The GitHub repository JuuuuuJu/EECampEdu contains a labelled image folder "dataset" with 8 categories: down gesture, left gesture, null no gesture, palm gesture, right gesture, rock gesture, stone gesture, thumb gesture. Examples follow, each with its label.

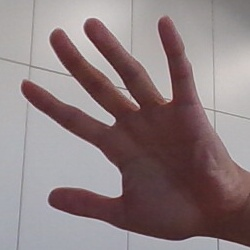
Label: palm gesture

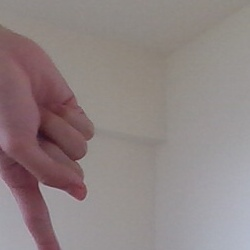
Label: down gesture

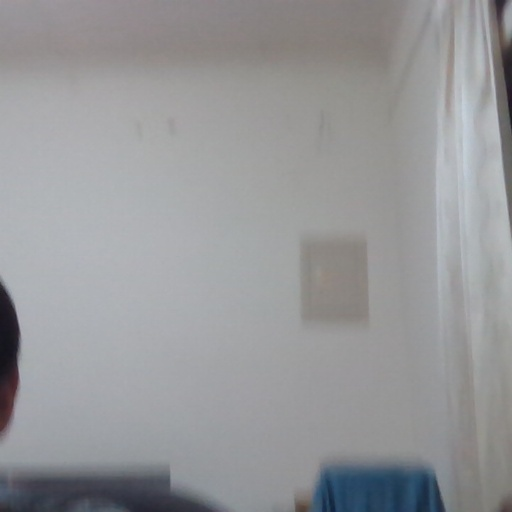
Label: null no gesture

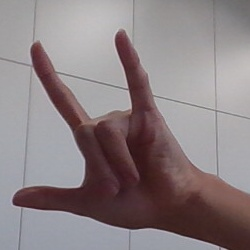
Label: rock gesture

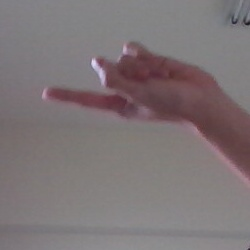
Label: left gesture

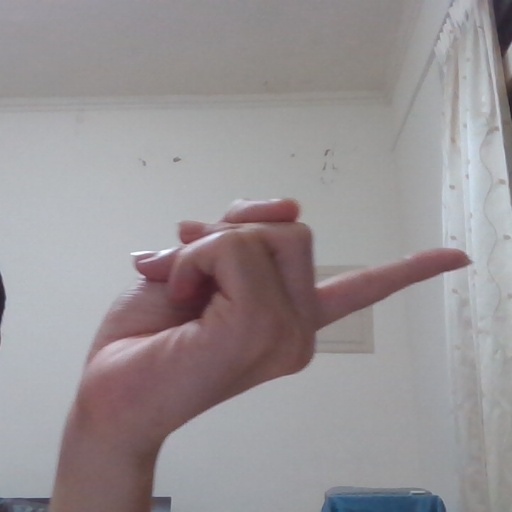
Label: right gesture
